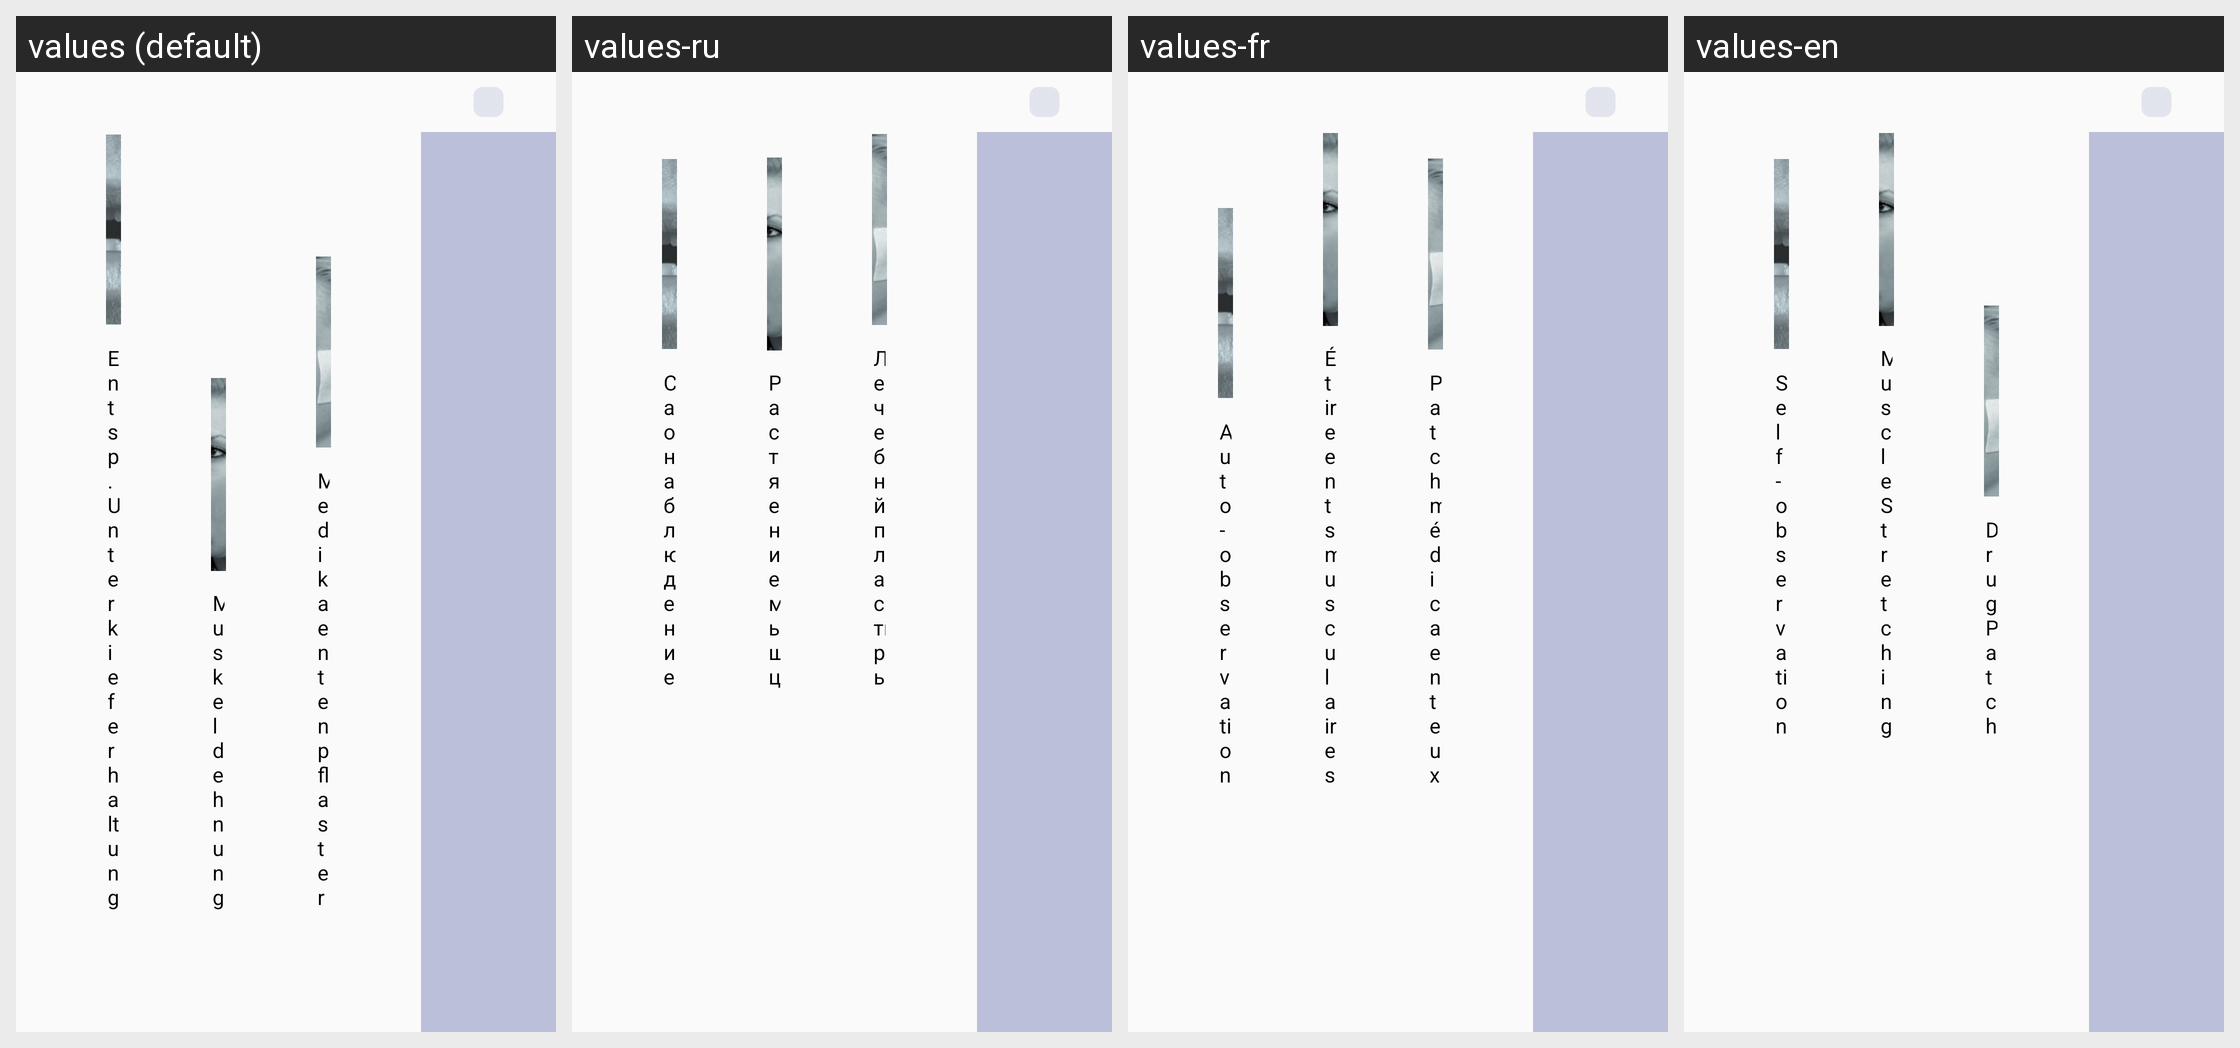

Locale-by-locale string values for the Android screen shown in this grid:
Android screen res/layout/fragment_exercises.xml rendered under 4 locales, left to right: values (default), values-ru, values-fr, values-en. Device: Nexus 5 (rendered at 1080×1920; each locale shown at half size, 540×960, under a caption strip naming it); theme AppTheme.
Strings drawn on this screen, with the default value and each locale's value (text and hints the layout hard-codes, and strings that could not be matched under every locale, appear in the picture but are not listed):

exercise_observation
  values: Entsp. Unterkieferhaltung
  values-ru: Самонаблююдение
  values-fr: Auto-observation
  values-en: Self-observation

exercise_muscle_elongation
  values: Muskeldehnung
  values-ru: Растяжение мышц
  values-fr: Étirements musculaires
  values-en: Muscle Stretching

exercise_medication_patch
  values: Medikamentenpflaster
  values-ru: Лечебный пластырь
  values-fr: Patch médicamenteux
  values-en: Drug Patch
